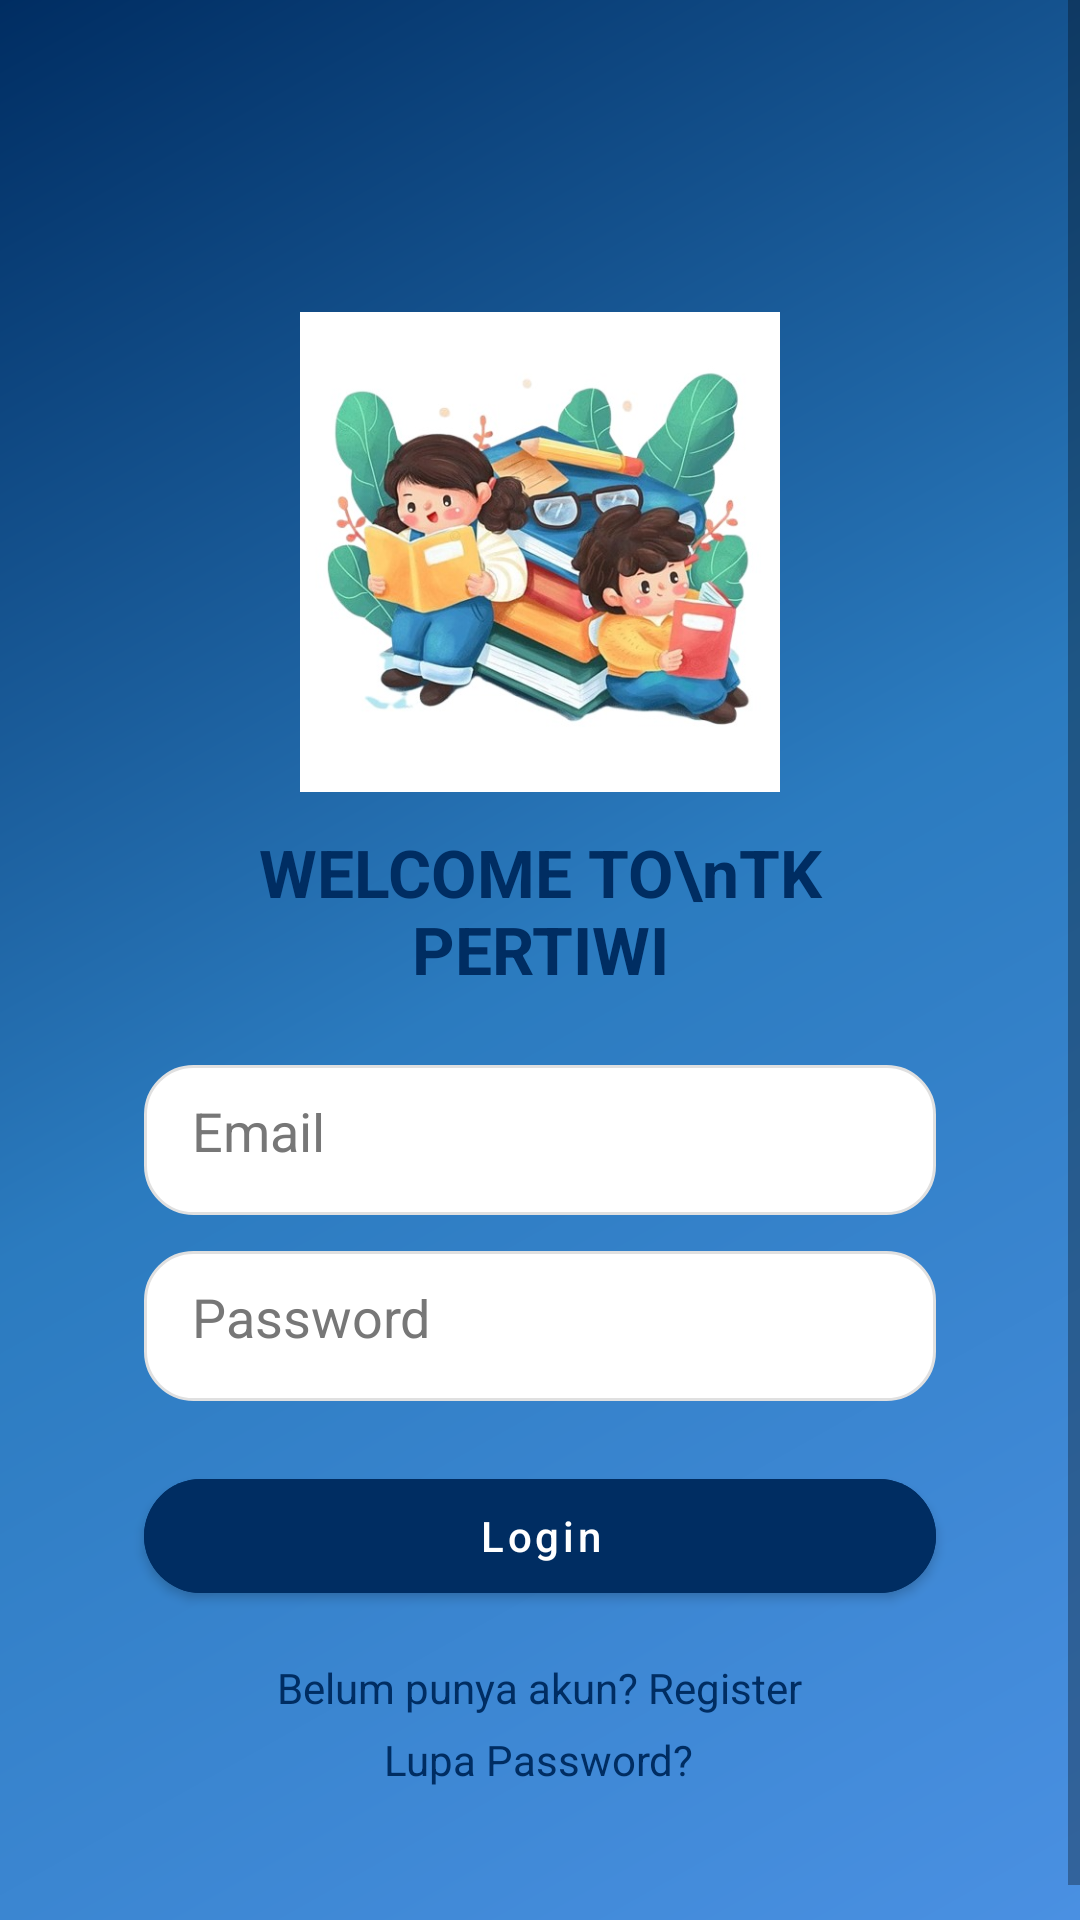

Write the Android layout XML for this screen, with the resource values it uses.
<!-- AndroidManifest.xml: application theme Theme.MyPertiwiKab -->
<!-- res/layout/halamanlogin.xml -->
<?xml version="1.0" encoding="utf-8"?>
<ScrollView xmlns:android="http://schemas.android.com/apk/res/android"
    xmlns:app="http://schemas.android.com/apk/res-auto"
    xmlns:tools="http://schemas.android.com/tools"
    android:layout_width="match_parent"
    android:layout_height="match_parent"
    android:background="@drawable/bg_gradient_login"
    tools:context=".LoginActivity">

    <LinearLayout
        android:layout_width="match_parent"
        android:layout_height="wrap_content"
        android:orientation="vertical"
        android:padding="24dp"
        android:gravity="center">

        
        <LinearLayout
            android:id="@+id/cardLogin"
            android:layout_width="match_parent"
            android:layout_height="wrap_content"
            android:orientation="vertical"
            android:padding="24dp"
            android:background="@drawable/edittext_bg"
            android:elevation="10dp"
            android:gravity="center"
            android:layout_marginTop="40dp"
            android:backgroundTint="#FFFFFF"
            android:clipToPadding="false"
            android:clipToOutline="true">

            
            <ImageView
                android:id="@+id/logoImage"
                android:layout_width="160dp"
                android:layout_height="160dp"
                android:src="@drawable/download"
                android:layout_marginTop="16dp"
                android:contentDescription="@string/app_name" />

            
            <TextView
                android:id="@+id/titleLogin"
                android:layout_width="wrap_content"
                android:layout_height="wrap_content"
                android:text="WELCOME TO\nTK PERTIWI"
                android:textColor="#002D62"
                android:textSize="22sp"
                android:textStyle="bold"
                android:gravity="center"
                android:layout_marginTop="12dp" />

            
            <EditText
                android:id="@+id/editTextEmail"
                android:layout_width="match_parent"
                android:layout_height="50dp"
                android:layout_marginTop="24dp"
                android:hint="Email"
                android:background="@drawable/edittext_round"
                android:paddingStart="16dp"
                android:inputType="textEmailAddress"
                android:textColor="#000"
                android:textColorHint="#777" />

            
            <EditText
                android:id="@+id/editTextPassword"
                android:layout_width="match_parent"
                android:layout_height="50dp"
                android:layout_marginTop="12dp"
                android:hint="Password"
                android:background="@drawable/edittext_round"
                android:paddingStart="16dp"
                android:inputType="textPassword"
                android:textColor="#000"
                android:textColorHint="#777" />

            
            <com.google.android.material.button.MaterialButton
                android:id="@+id/buttonLogin"
                android:layout_width="match_parent"
                android:layout_height="50dp"
                android:layout_marginTop="20dp"
                android:text="Login"
                android:textAllCaps="false"
                android:textColor="#FFFFFF"
                android:backgroundTint="#002D62"
                app:cornerRadius="25dp"
                android:elevation="6dp"/>

            
            <LinearLayout
                android:layout_width="wrap_content"
                android:layout_height="wrap_content"
                android:orientation="vertical"
                android:layout_marginTop="16dp"
                android:gravity="center">

                <TextView
                    android:id="@+id/textRegister"
                    android:layout_width="wrap_content"
                    android:layout_height="wrap_content"
                    android:text="Belum punya akun? Register"
                    android:textColor="#002D62"
                    android:textSize="14sp"/>

                <TextView
                    android:id="@+id/textForgotPassword"
                    android:layout_width="wrap_content"
                    android:layout_height="wrap_content"
                    android:text="Lupa Password?"
                    android:textColor="#002D62"
                    android:paddingTop="5dp"
                    android:clickable="true"
                    android:focusable="true" />

            </LinearLayout>

            

            
            <LinearLayout
                android:layout_width="wrap_content"
                android:layout_height="wrap_content"
                android:layout_marginTop="8dp"
                android:orientation="horizontal"
                android:gravity="center"/>

        </LinearLayout>

    </LinearLayout>

</ScrollView>
<!-- resources referenced by this layout -->
<resources>
  <!-- drawable bg_gradient_login (drawable) -->
  <?xml version="1.0" encoding="utf-8"?>
  <shape xmlns:android="http://schemas.android.com/apk/res/android"
      android:shape="rectangle">
      <gradient
          android:angle="135"
          android:startColor="#4A90E2"
          android:centerColor="#2B7BBF"
          android:endColor="#002D62"
          android:type="linear" />
  </shape>
  <!-- drawable download: jpg bitmap (drawable, 55001 bytes) -->
  <!-- drawable edittext_round (drawable) -->
  <?xml version="1.0" encoding="utf-8"?>
  <shape xmlns:android="http://schemas.android.com/apk/res/android"
      android:shape="rectangle">
  
      <solid android:color="#FFFFFF"/>
      <corners android:radius="16dp"/>
      <padding
          android:left="16dp"
          android:top="16dp"
          android:right="16dp"
          android:bottom="16dp"/>
  
      <stroke
          android:color="#E0E0E0"
          android:width="1dp"/>
  </shape>
  <string name="app_name">MyPertiwiKab</string>
  <style name="Theme.MyPertiwiKab" parent="Theme.MaterialComponents.DayNight.NoActionBar">
          
          <item name="colorPrimary">@color/purple_500</item>
          <item name="colorPrimaryVariant">@color/purple_700</item>
          <item name="colorOnPrimary">@color/white</item>
          
          <item name="colorSecondary">@color/teal_200</item>
          <item name="colorSecondaryVariant">@color/teal_700</item>
          <item name="colorOnSecondary">@color/black</item>
          
          <item name="android:statusBarColor">?attr/colorPrimaryVariant</item>
  
          
      </style>
  <color name="purple_500">#FFFFFF</color>
  <color name="purple_700">#1976D2</color>
  <color name="white">#FFFFFFFF</color>
  <color name="teal_200">#FF03DAC5</color>
  <color name="teal_700">#FF018786</color>
  <color name="black">#FF000000</color>
</resources>
